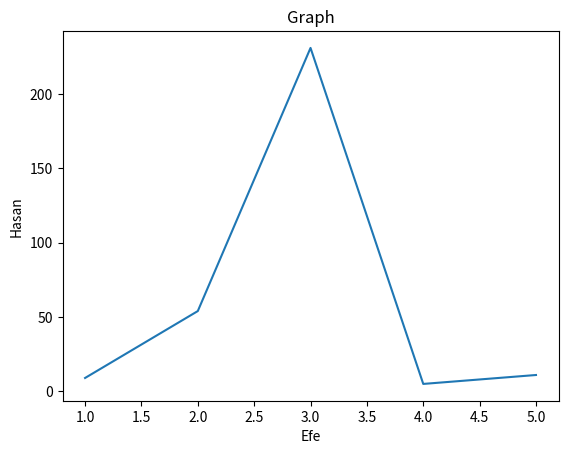

The matplotlib source for this figure:
import matplotlib.pyplot as plt
import numpy as np

dev_x = [1, 2 , 3 , 4 , 5]
dev_y = [9,54,231,5,11]

plt.plot(dev_x, dev_y)
plt.xlabel("Efe")
plt.ylabel("Hasan")
plt.title("Graph")
plt.savefig("plt.png")
plt.show()
